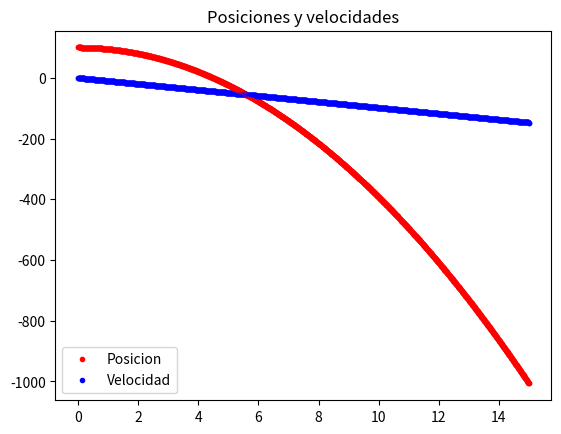

Reproduce this figure in Python.
import matplotlib.pyplot as plt

#declaraciones
def caidaLibre(t, x, v, a, dt, m, tiempo_Vuelo):
    while t < tiempo_Vuelo:
        v = v + a*dt
        x = x + (v*dt + 0.5*a*dt**2)
        plt.plot(t, x, ".r")
        plt.plot(t, v, ".b")
        plt.title("Posiciones y velocidades")
        t = t + dt

#variables
#velocidad inicial 0
v = 0
x = 100
t = 0
dt = 0.01
a = -9.81
m = 1
tiempo_Vuelo = 15

#euler
caidaLibre(t, x, v, a, dt, m, tiempo_Vuelo)

#grafica
plt.legend(["Posicion", "Velocidad"], loc ="lower left")
plt.show()